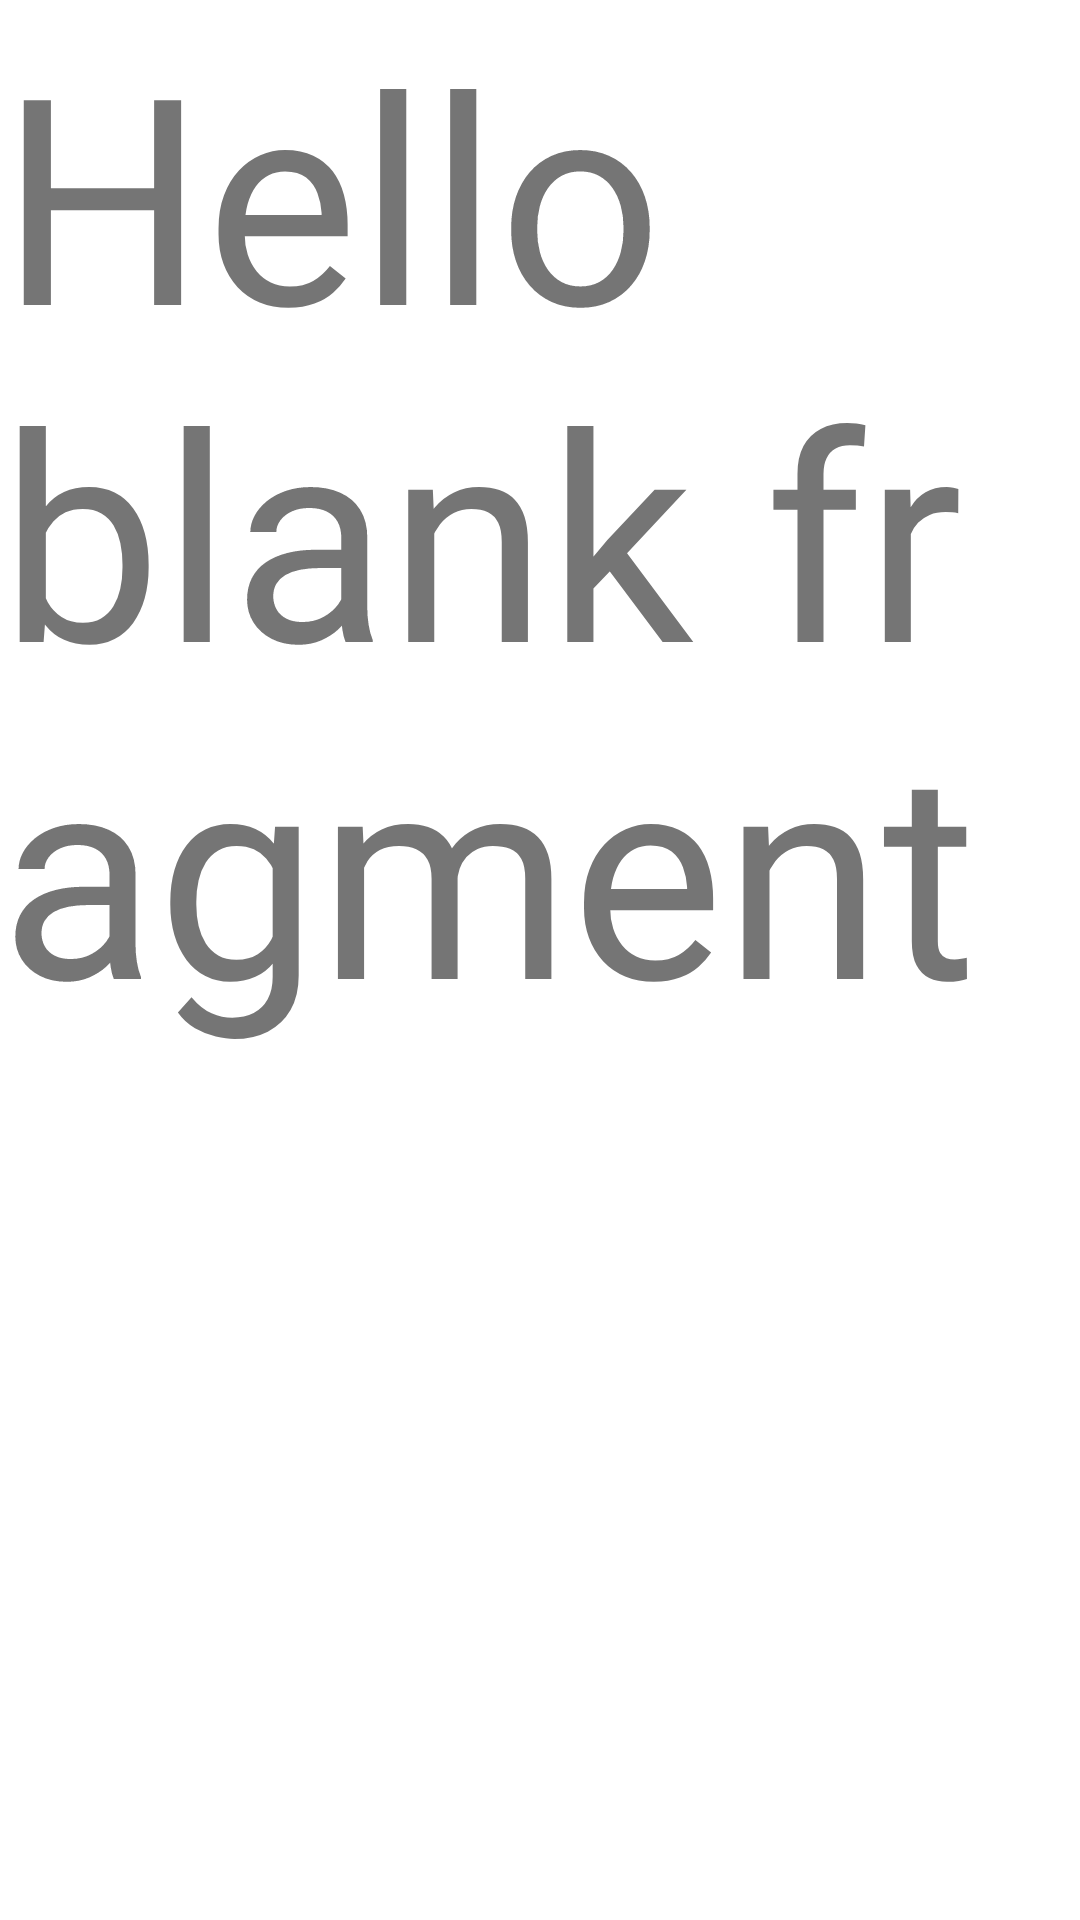

Layout XML and referenced resources for this Android screen:
<!-- AndroidManifest.xml: application theme Theme.RGBWeatherKit.NoActionBar -->
<!-- res/layout/fragment_test.xml -->
<?xml version="1.0" encoding="utf-8"?>
<FrameLayout xmlns:android="http://schemas.android.com/apk/res/android"
    xmlns:tools="http://schemas.android.com/tools"
    android:layout_width="match_parent"
    android:layout_height="match_parent"
    tools:context=".FragmentTest">

    
    <TextView
        android:layout_width="match_parent"
        android:layout_height="match_parent"
        android:text="@string/hello_blank_fragment"
        android:textSize="96sp"
        tools:text="TestFrag" />

</FrameLayout>
<!-- resources referenced by this layout -->
<resources>
  <string name="hello_blank_fragment" translatable="false">Hello blank fragment</string>
  <style name="Theme.RGBWeatherKit.NoActionBar">
          <item name="windowActionBar">false</item>
          <item name="windowNoTitle">true</item>
      </style>
</resources>
